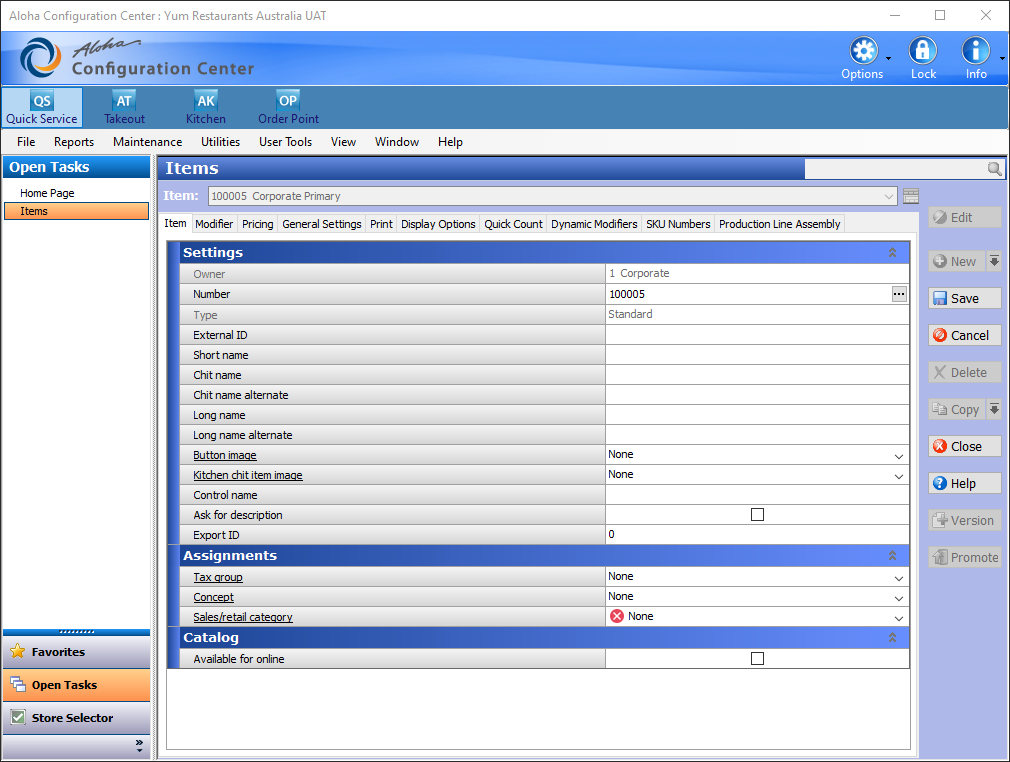
Task: Robotic Enterprise Framework
Workflow: Ala_Carte_Item

Step 1: Use Application: Aloha Configuration Center : Yum Restaurants Australia UAT on 'MainForm' (aemshell.exe)

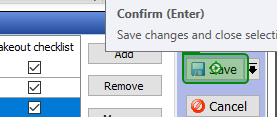
Step 2: click on 'Save'

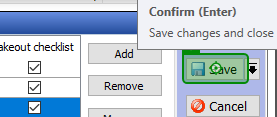
Step 3: Button 'Save'